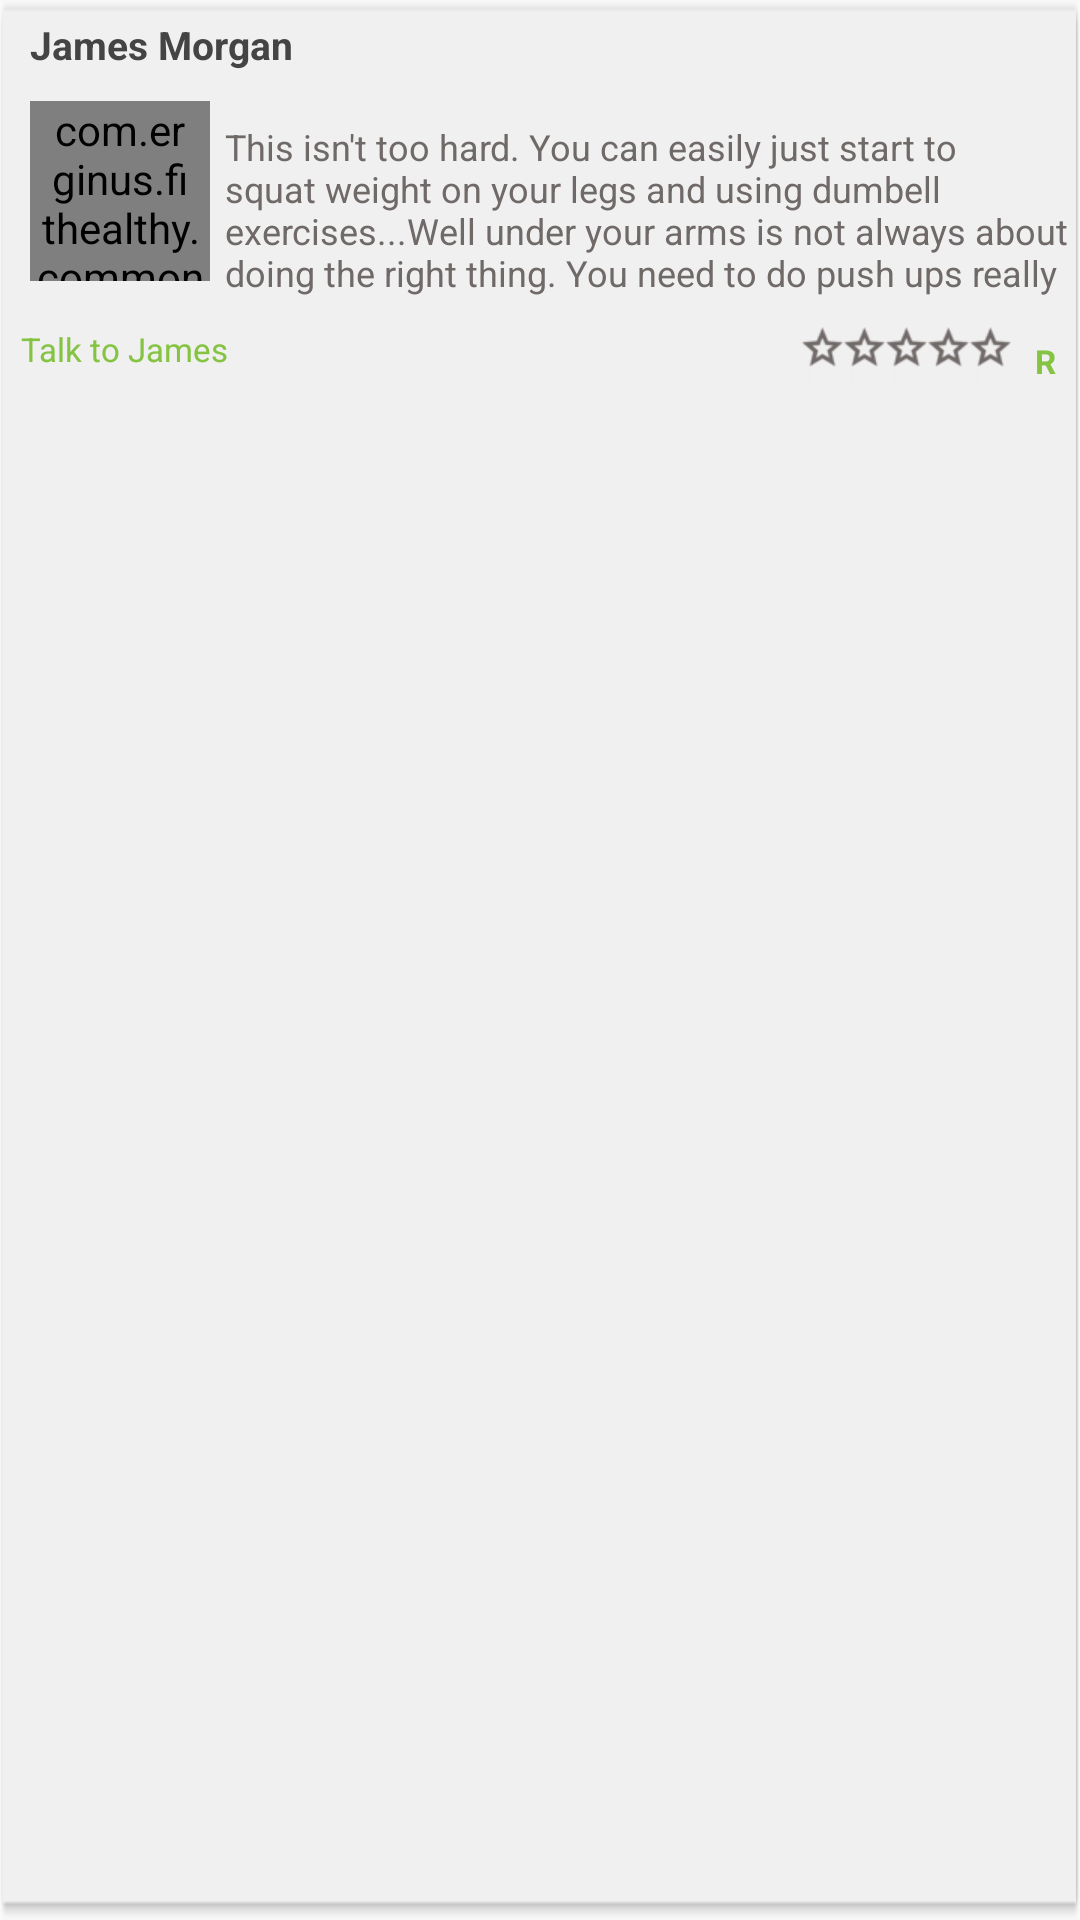

The Android layout XML behind this screen, and the referenced resources:
<!-- AndroidManifest.xml: application theme AppTheme -->
<!-- res/layout/list_answers_item.xml -->
<?xml version="1.0" encoding="utf-8"?>
<RelativeLayout xmlns:android="http://schemas.android.com/apk/res/android"
    android:layout_width="wrap_content"
    android:layout_height="130dp"
    android:background="@drawable/goal_consultation_textbg" >

    <RelativeLayout
        android:id="@+id/ll_textvw_qstn"
        android:layout_width="match_parent"
        android:layout_height="wrap_content"
        android:layout_marginLeft="10dp"
        android:layout_marginTop="6dp"
        android:orientation="vertical"
        android:paddingBottom="5dp" >

        <TextView
            android:id="@+id/txtvw_ins_name"
            android:layout_width="wrap_content"
            android:layout_height="wrap_content"
            android:text="James Morgan"
            android:textColor="@color/title_color"
            android:textSize="13sp"
            android:textStyle="bold" />


        
    </RelativeLayout>

    <LinearLayout
        android:id="@+id/ll_img_qstn"
        android:layout_width="wrap_content"
        android:layout_height="wrap_content"
        android:layout_below="@+id/ll_textvw_qstn"
        android:layout_marginLeft="10dp"
        android:layout_marginTop="5dp"
        android:orientation="horizontal"
        android:paddingBottom="3dp" >

        <LinearLayout
            android:id="@+id/img_llyout"
            android:layout_width="wrap_content"
            android:layout_height="wrap_content"
            android:orientation="vertical" >

            <com.erginus.fithealthy.commons.CircularImageView
                android:id="@+id/imgvw_ans"
                android:layout_width="60dp"
                android:layout_height="60dp"
                android:background="@drawable/inputweight_profilephoto"
                android:src="@null" />

        </LinearLayout>

        <RelativeLayout
            android:id="@+id/img_txt"
            android:layout_width="wrap_content"
            android:layout_height="wrap_content"
            android:layout_marginRight="3dp"
            android:paddingTop="7dp" >

            <TextView
                android:id="@+id/txtvw_answrs"
                android:layout_width="wrap_content"
                android:layout_height="wrap_content"
                android:paddingLeft="5dp"
                android:textSize="12sp"
                android:maxLines="4"
                android:paddingBottom="7dp"
                android:text="This isn't too hard. You can easily just start to squat weight on your legs and using dumbell exercises...Well under your arms is not always about doing the right thing. You need to do push ups really get your diet right..."
                android:textColor="@color/desc_color" />

            
        </RelativeLayout>
    </LinearLayout>

    <RelativeLayout
        android:id="@+id/ll_time_no."
        android:layout_width="match_parent"
        android:layout_height="wrap_content"
        android:layout_below="@+id/ll_img_qstn"

        android:orientation="horizontal"
        android:paddingBottom="3dp" >

        <LinearLayout
            android:id="@+id/llv"
            android:layout_width="wrap_content"
            android:layout_height="wrap_content"
            android:layout_alignParentLeft="true"
            android:layout_alignParentTop="true"
            android:layout_marginLeft="7dp"
            android:orientation="vertical" >

             <TextView
                android:id="@+id/txttalk"
                android:layout_width="wrap_content"
                android:layout_height="wrap_content"
                android:text="Talk to James"
                 android:textSize="11sp"
                android:textColor="@color/primary"
                 />
        </LinearLayout>

        <LinearLayout
            android:id="@+id/llh"
            android:layout_width="wrap_content"
            android:layout_height="wrap_content"
            android:layout_alignParentRight="true"
            android:layout_alignParentTop="true"
            android:layout_gravity="right"
            android:layout_marginRight="3dp"
            android:paddingTop="2dp"
            android:orientation="horizontal" >

        </LinearLayout>



        <RatingBar
            android:layout_width="wrap_content"
            android:layout_height="wrap_content"
            android:id="@+id/ratingBar2"
            style="@style/coachRatingAvg"
            android:stepSize="0.5"
            android:clickable="false"
            android:isIndicator="true"
            android:layout_marginRight="20dp"
            android:layout_alignRight="@+id/llh"


            />
        <TextView
            android:id="@+id/ratetxt1"
            android:layout_width="wrap_content"
            android:layout_height="wrap_content"
             android:layout_alignRight="@+id/llh"
            android:layout_marginRight="5dp"
            android:text="R"
            android:layout_centerVertical="true"
            android:textSize="11sp"
            android:textColor="@color/primary"
            android:textStyle="bold" />

    </RelativeLayout>

</RelativeLayout>
<!-- resources referenced by this layout -->
<resources>
  <color name="desc_color">#6f6968</color>
  <color name="primary">#85c342</color>
  <color name="title_color">#444444</color>
  <!-- drawable goal_consultation_textbg: png bitmap (drawable-hdpi, 7138 bytes) -->
  <!-- drawable inputweight_profilephoto: png bitmap (drawable-xxxhdpi, 17883 bytes) -->
  <style name="coachRatingAvg" parent="@android:style/Widget.RatingBar">
          <item name="android:progressDrawable">@drawable/rating_stars_small</item>
          <item name="android:minHeight">20dp</item>
          <item name="android:maxHeight">20dp</item>
      </style>
  <style name="AppTheme" parent="Theme.AppCompat.Light.DarkActionBar">
          <item name="android:statusBarColor">@color/primary_dark</item>
          <item name="android:colorPrimary">@color/primary</item>
          
          <item name="android:colorPrimaryDark">@color/primary_dark</item>
          
          <item name="android:colorAccent">@color/accent</item>
          <item name="toolbarStyle">@style/AppThemeToolbar</item>
      </style>
  <!-- drawable rating_stars_small (drawable) -->
  <?xml version="1.0" encoding="utf-8"?>
  <layer-list xmlns:android="http://schemas.android.com/apk/res/android">
      <item android:id="@android:id/background"
          android:drawable="@drawable/empty_rating_bar_small" />
      <item android:id="@android:id/secondaryProgress"
          android:drawable="@drawable/empty_rating_bar_small"
           />
      <item android:id="@android:id/progress"
          android:drawable="@drawable/fill_rating_bar_small" />
  </layer-list>
  <color name="primary_dark">#6a9c35</color>
  <color name="accent">#FFFF</color>
  <style name="AppThemeToolbar" parent="Widget.AppCompat.Toolbar">
  
          <item name="contentInsetStart">0dp</item>
      </style>
  <!-- drawable empty_rating_bar_small (drawable) -->
  <?xml version="1.0" encoding="utf-8"?>
  <selector xmlns:android="http://schemas.android.com/apk/res/android">
  
      <item android:drawable="@drawable/mybooking_star_i"
          android:state_pressed="true"
          android:state_window_focused="true"/>
  
      <item android:drawable="@drawable/mybooking_star_i"
          android:state_focused="true"
          android:state_window_focused="true"/>
  
      <item android:drawable="@drawable/mybooking_star_i"
          android:state_selected="true"
          android:state_window_focused="true"/>
  
  
      <item android:drawable="@drawable/mybooking_star_i"/>
  
  </selector>
  <!-- drawable fill_rating_bar_small (drawable) -->
  <?xml version="1.0" encoding="utf-8"?>
  <selector
      xmlns:android="http://schemas.android.com/apk/res/android">
  
      <item android:state_pressed="true"
          android:state_window_focused="true"
          android:drawable="@drawable/coaches_star_ic" />
  
      <item android:state_focused="true"
          android:state_window_focused="true"
          android:drawable="@drawable/coaches_star_ic" />
  
      <item android:state_selected="true"
          android:state_window_focused="true"
          android:drawable="@drawable/coaches_star_ic" />
  
      <item android:drawable="@drawable/coaches_star_ic" />
  
  </selector>
  <!-- drawable mybooking_star_i: png bitmap (drawable-xhdpi, 768 bytes) -->
  <!-- drawable coaches_star_ic: png bitmap (drawable-hdpi, 1363 bytes) -->
</resources>
